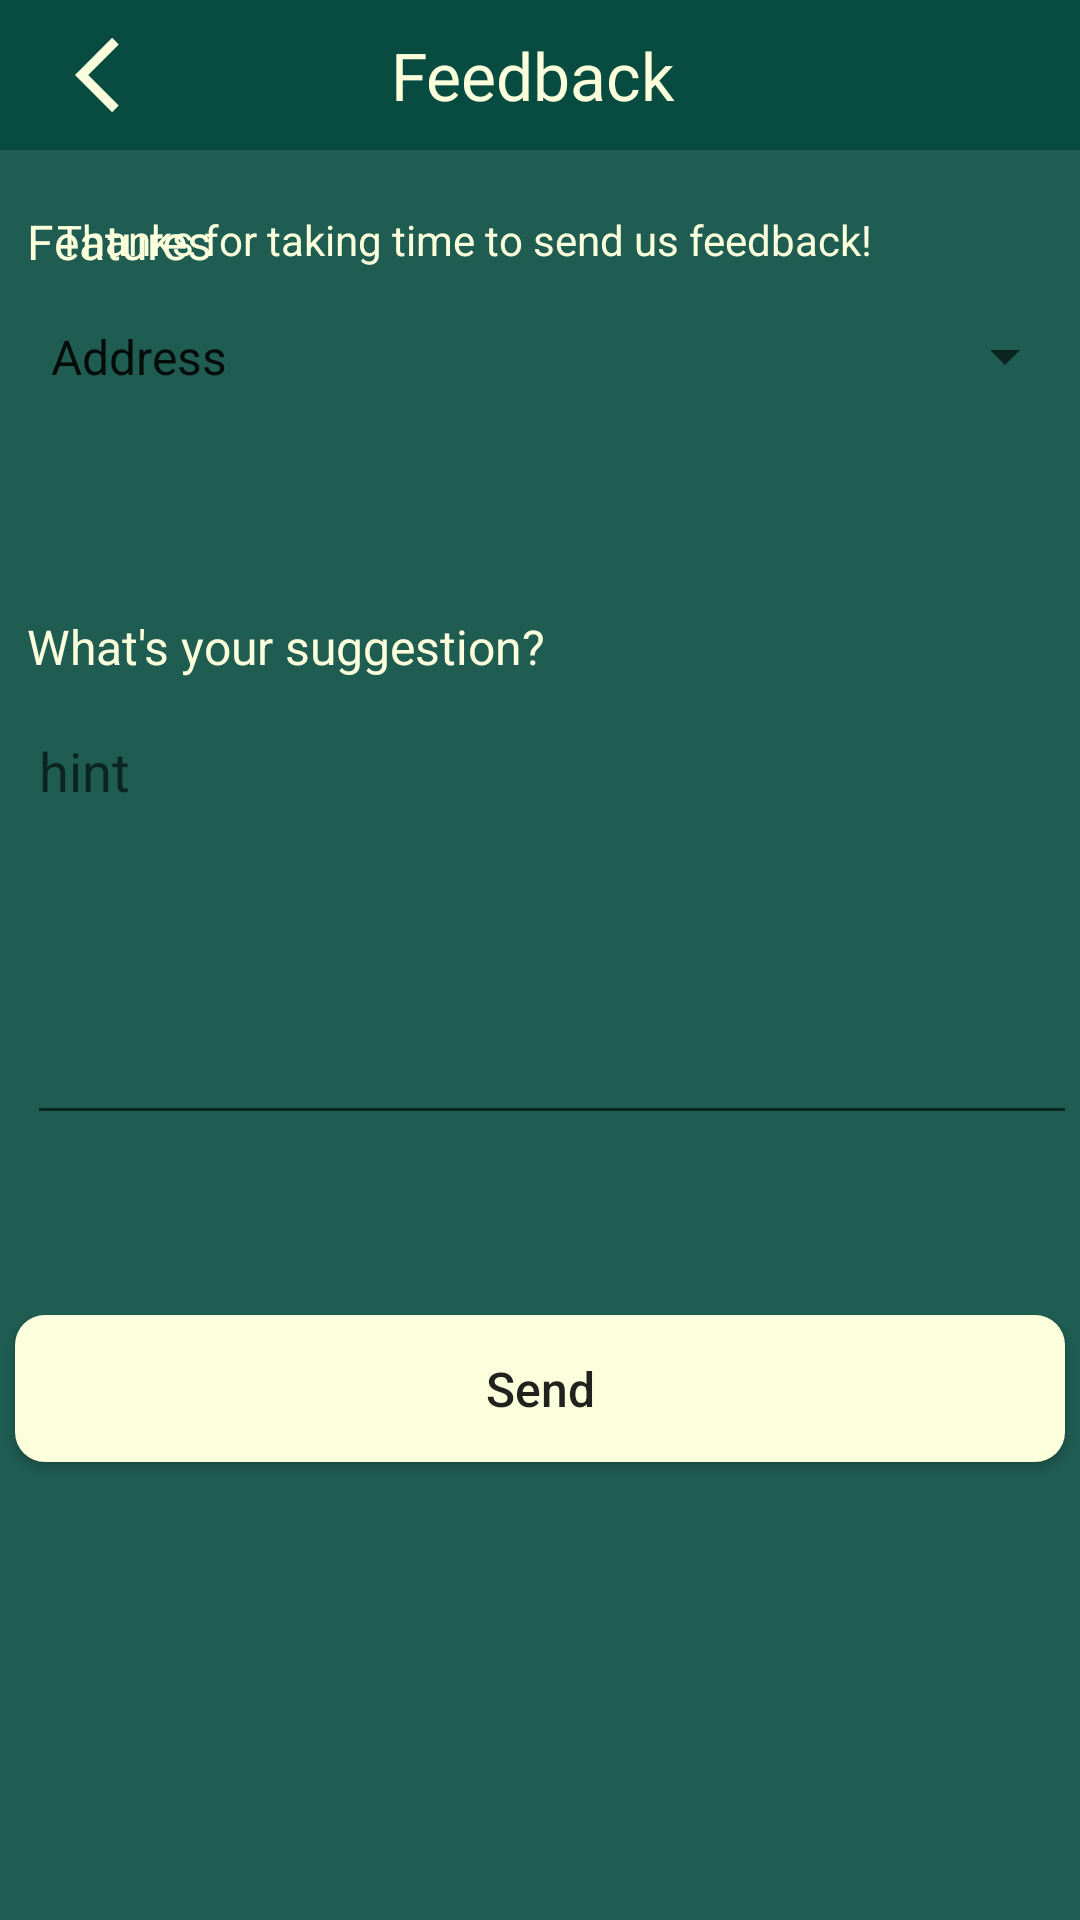

Reconstruct the res/layout file that produces this screen, plus the resources it refers to.
<!-- AndroidManifest.xml: application theme Theme.1project -->
<!-- res/layout/activity_suggestion_feedback.xml -->
<?xml version="1.0" encoding="utf-8"?>
<androidx.constraintlayout.widget.ConstraintLayout xmlns:android="http://schemas.android.com/apk/res/android"
    xmlns:app="http://schemas.android.com/apk/res-auto"
    xmlns:tools="http://schemas.android.com/tools"
    android:layout_width="match_parent"
    android:layout_height="match_parent"
    android:background="#E6084C41"
    tools:context="com.schedBin.a1project.suggestion_feedback">

    <LinearLayout
        android:id="@+id/linearLayout"
        android:layout_width="match_parent"
        android:layout_height="50dp"
        android:background="@color/dark_green"
        android:gravity="center_vertical"
        android:orientation="horizontal"
        app:layout_constraintEnd_toEndOf="parent"
        app:layout_constraintStart_toStartOf="parent"
        app:layout_constraintTop_toTopOf="parent">

        <Button
            android:id="@+id/backBtn2"
            android:layout_width="50dp"
            android:layout_height="wrap_content"
            android:layout_marginLeft="10dp"
            android:background="#00FFFFFF"
            android:drawableLeft="@drawable/ic_backbtn2"
            android:paddingStart="15dp"
            android:text=""
            app:layout_constraintStart_toStartOf="parent"
            app:layout_constraintTop_toTopOf="parent" />

        <TextView
            android:id="@+id/textView7"
            android:layout_width="wrap_content"
            android:layout_height="wrap_content"
            android:layout_weight="1"
            android:fontFamily="@font/montserrat_medium"
            android:gravity="center_horizontal"
            android:paddingEnd="65dp"
            android:text="Feedback"
            android:textColor="@color/color2"
            android:textSize="22dp"
            app:layout_constraintEnd_toEndOf="parent"
            app:layout_constraintStart_toStartOf="parent" />
    </LinearLayout>

    <TextView
        android:id="@+id/textView8"
        android:layout_width="350dp"
        android:layout_height="52dp"
        android:layout_marginTop="4dp"
        android:gravity="center|start"
        android:paddingStart="10dp"
        android:text="Thanks for taking time to send us feedback!"
        android:textColor="@color/color2"
        app:layout_constraintEnd_toEndOf="parent"
        app:layout_constraintHorizontal_bias="0.0"
        app:layout_constraintStart_toStartOf="@+id/textView9"
        app:layout_constraintTop_toBottomOf="@+id/linearLayout" />

    <TextView
        android:id="@+id/textView9"
        android:layout_width="wrap_content"
        android:layout_height="wrap_content"
        android:text="Features"
        android:textColor="@color/color2"
        android:textSize="16sp"
        app:layout_constraintBottom_toTopOf="@+id/feature_spinner"
        app:layout_constraintStart_toStartOf="@+id/feature_spinner" />

    <TextView
        android:id="@+id/textView10"
        android:layout_width="wrap_content"
        android:layout_height="wrap_content"
        android:text="What's your suggestion?"
        android:textColor="@color/color2"
        android:textSize="16sp"
        app:layout_constraintBottom_toTopOf="@+id/textInputLayout"
        app:layout_constraintStart_toStartOf="@+id/textInputLayout" />

    <Spinner
        android:id="@+id/feature_spinner"
        android:layout_width="350dp"
        android:layout_height="55dp"
        android:layout_marginStart="8dp"
        android:layout_marginBottom="80dp"
        android:entries="@array/features"
        android:spinnerMode="dropdown"
        app:layout_constraintBottom_toTopOf="@+id/textInputLayout"
        app:layout_constraintEnd_toEndOf="parent"
        app:layout_constraintHorizontal_bias="0.431"
        app:layout_constraintStart_toStartOf="parent" />

    <com.google.android.material.textfield.TextInputLayout
        android:id="@+id/textInputLayout"
        android:layout_width="350dp"
        android:layout_height="160dp"
        android:layout_marginStart="8dp"
        app:layout_constraintBottom_toTopOf="@+id/sendBtn"
        app:layout_constraintEnd_toEndOf="parent"
        app:layout_constraintHorizontal_bias="0.5"
        app:layout_constraintStart_toStartOf="parent"
        app:layout_constraintTop_toTopOf="parent"
        app:layout_constraintVertical_bias="0.813">

        <com.google.android.material.textfield.TextInputEditText
            android:id="@+id/textInputEditText"
            android:layout_width="match_parent"
            android:layout_height="141dp"
            android:gravity="start"
            android:hint="hint"
            android:textColor="@color/color2" />
    </com.google.android.material.textfield.TextInputLayout>

    <Button
        android:id="@+id/sendBtn"
        android:layout_width="350dp"
        android:layout_height="49dp"
        android:width="150dp"
        android:background="@drawable/btn_back_bg"
        android:text="Send"
        android:textAllCaps="false"
        android:textSize="16sp"
        app:layout_constraintBottom_toBottomOf="parent"
        app:layout_constraintEnd_toEndOf="parent"
        app:layout_constraintHorizontal_bias="0.491"
        app:layout_constraintStart_toStartOf="parent"
        app:layout_constraintTop_toBottomOf="@+id/linearLayout"
        app:layout_constraintVertical_bias="0.718" />

</androidx.constraintlayout.widget.ConstraintLayout>
<!-- resources referenced by this layout -->
<resources>
  <string-array name="features">
          <item>Address</item>
          <item>Calendar Display</item>
          <item>Color Optimization</item>
          <item>Displayed Schedules</item>
          <item>Font Size Adjustment</item>
          <item>Garbage Type</item>
          <item>Internet Connectivity</item>
          <item>Layout Readability</item>
          <item>Night Mode</item>
          <item>Table Optimization</item>
          <item>User Navigation</item>
          <item>Others</item>
      </string-array>
  <color name="color2">#FBFFDC</color>
  <color name="dark_green">#084c41</color>
  <!-- drawable btn_back_bg (drawable) -->
  <?xml version="1.0" encoding="utf-8"?>
      <shape xmlns:android="http://schemas.android.com/apk/res/android">
          <solid android:color="@color/color2"/> 
          <corners android:radius="10dp"/> 
      </shape>
  <!-- drawable ic_backbtn2 (drawable) -->
  <vector android:autoMirrored="true" android:height="30dp"
      android:tint="#F9FDDB" android:viewportHeight="24"
      android:viewportWidth="24" android:width="30dp" xmlns:android="http://schemas.android.com/apk/res/android">
      <path android:fillColor="@android:color/white" android:pathData="M11.67,3.87L9.9,2.1 0,12l9.9,9.9 1.77,-1.77L3.54,12z"/>
  </vector>
  <style name="Theme.1project" parent="Base.Theme.1project" />
  <style name="Base.Theme.1project" parent="Theme.AppCompat.Light.NoActionBar">
          
          
      </style>
</resources>
